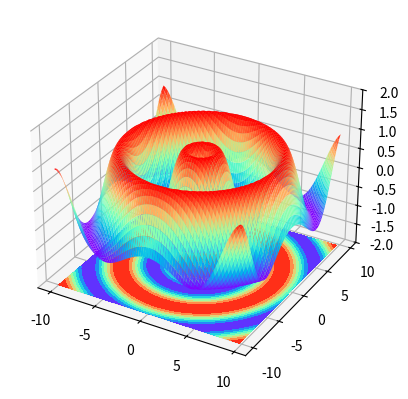

Write Python code to recreate this figure.
import matplotlib.pyplot as plt
import numpy as np
fig = plt.figure()
ax = fig.add_subplot(111, projection = "3d")
x = np.arange(-10, 10, 0.25)
y = np.arange(-10, 10, 0.25)
X, Y = np.meshgrid(x, y)
R = np.sqrt(X**2 + Y**2)
Z = np.sin(R)
ax.plot_surface(X, Y, Z, rstride=1, cstride=1, cmap=plt.get_cmap('rainbow'))
ax.contourf(X, Y, Z, zdir='z', offset=-2, cmap='rainbow')
ax.set_zlim(-2, 2)
plt.show()
